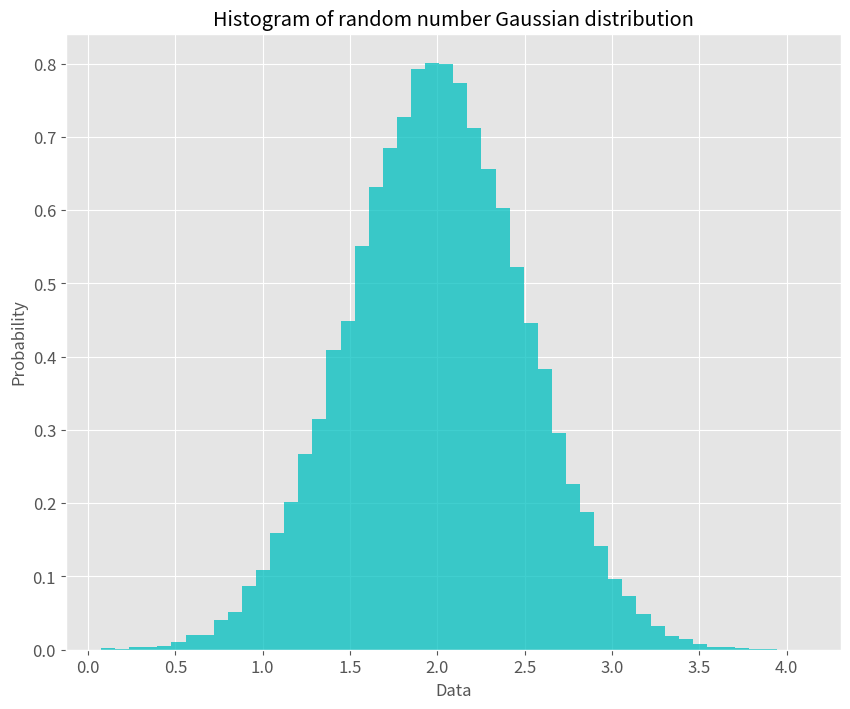

This chart was generated by the following Python code:
#! /usr/bin/env python

import sys
import math
import numpy as np
import matplotlib.pyplot as plt

#################
# Random class
#################
# class that can generate random numbers
class Random:
    """A random number generator class"""

    # initialization method for Random class
    def __init__(self, seed = 5555):
        self.seed = seed
        self.m_v = np.uint64(4101842887655102017)
        self.m_w = np.uint64(1)
        self.m_u = np.uint64(1)
        
        self.m_u = np.uint64(self.seed) ^ self.m_v
        self.int64()
        self.m_v = self.m_u
        self.int64()
        self.m_w = self.m_v
        self.int64()

    # function returns a random 64 bit integer
    def int64(self):
        with np.errstate(over='ignore'):
            self.m_u = np.uint64(self.m_u * np.uint64(2862933555777941757) + np.uint64(7046029254386353087))
        self.m_v ^= self.m_v >> np.uint64(17)
        self.m_v ^= self.m_v << np.uint64(31)
        self.m_v ^= self.m_v >> np.uint64(8)
        self.m_w = np.uint64(np.uint64(4294957665)*(self.m_w & np.uint64(0xffffffff))) + np.uint64((self.m_w >> np.uint64(32)))
        x = np.uint64(self.m_u ^ (self.m_u << np.uint64(21)))
        x ^= x >> np.uint64(35)
        x ^= x << np.uint64(4)
        with np.errstate(over='ignore'):
            return (x + self.m_v)^self.m_w

    # function returns a random floating point number between (0, 1) (uniform)
    def rand(self):
        return 5.42101086242752217E-20 * self.int64()

    # function returns a random integer (0 or 1) according to a Bernoulli distr.
    def Bernoulli(self, p=0.5):
        if p < 0. or p > 1.:
            return 1
        
        R = self.rand()

        if R < p:
            return 1
        else:
            return 0

    # function returns a random double (0 to infty) according to an exponential distribution
    def Exponential(self, beta=1.):
      # make sure beta is consistent with an exponential
      if beta <= 0.:
        beta = 1.

      R = self.rand();

      while R <= 0.:
        R = self.rand()

      X = -math.log(R)/beta

      return X

    # function returns a random integer using normal distribution (Box-muller)
    def normal(self, mu=2., sigma=0.5):
        if sigma <= 0.:
            sigma = 0.5
        
        R1 = self.rand();
        R2 = self.rand();
        
        y1 = np.sqrt(-2*np.log(R1))*np.cos(2*np.pi*R2)
        y2 = np.sqrt(-2*np.log(R1))*np.sin(2*np.pi*R2)
        
        X = y1*sigma+mu
        return X
# main function for this Python code
if __name__ == "__main__":
    # if the user includes the flag -h or --help print the options
    if '-h' in sys.argv or '--help' in sys.argv:
        print ("Usage: %s [-seed number]" % sys.argv[0])
        print
        sys.exit(1)

    # default seed
    seed = 5555

    # read the user-provided seed from the command line (if there)
    if '-seed' in sys.argv:
        p = sys.argv.index('-seed')
        seed = sys.argv[p+1]

    # set random seed for numpy
    np.random.seed(seed)

    # class instance of our Random class using seed
    random = Random(seed)

    # create some random data
    N = 50000

    # an array of random numbers from numpy
    x = np.random.rand(N)

################################################################
    # open a file for writing and assign it to random numbers
    random_numbers = open('random_Gaussian.txt', 'w')

    # an array of random numbers using our Random class
    try:
        for i in range(0,N):
            line = str(random.normal())
            random_numbers.write(line)
            random_numbers.write("\n")
            #print(line)
    except ValueError:
        print("Invalid input")

    random_numbers.close()
    

# read from generated random number txt file
print("\nReading the file..." )

out =[]
with open('random_Gaussian.txt') as f:
    for line in f:
        out.append(float(line))

print("\nPlotting..." )
print("\nPlot saved!")
# create histogram of our data
plt.figure(figsize=[10,8])
plt.style.use('ggplot')
n, bins, patches = plt.hist(out, 50, density=True, facecolor='c', alpha=0.75)

# plot formating options
plt.xlabel('Data')
plt.ylabel('Probability')
plt.xticks(fontsize=12)
plt.yticks(fontsize=12)
plt.title('Histogram of random number Gaussian distribution')
plt.grid(True)
plt.savefig('Gaussian_random_number.png')
